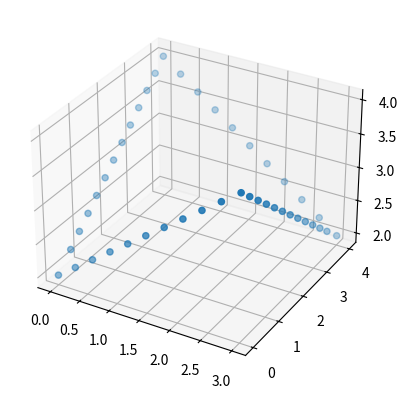
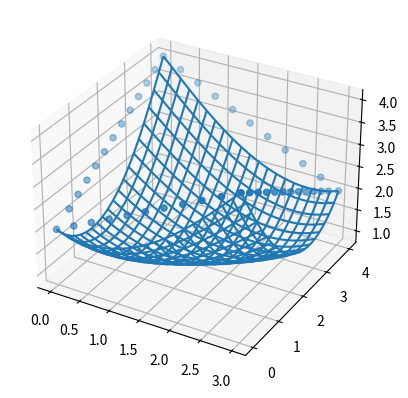

Write Python code to recreate these figures, in order.
import numpy as np
from scipy.interpolate import Rbf
from matplotlib import pyplot as plt
from math import dist

def new_point(a, b, t):
    return [a[i]*(1-t)+b[i]*t for i in range(0,3)]

def step_size(pts):
    dists = []
    closed_points = [pt for pt in points]
    closed_points.append(closed_points[0])
    for i, pt in enumerate(closed_points[:-1]):
        dists.append(dist(pt, closed_points[i+1]))
    return np.array(dists).min()/10

def new_edge(a,b,ss):
    new_points = []
    sc = int(round(dist(a,b)/ss,0))
    for step in range(0,sc):
        t = step*ss/dist(a,b)
        new_points.append(new_point(a,b,t))
    return new_points

points = [[0,0,2], [3,0,4], [3,4,2], [0,4,4]]

ss = step_size(points)

nps = []
cps = [pt for pt in points]
cps.append(cps[0])
for i, pt in enumerate(cps[:-1]):
    nps += new_edge(pt, cps[i + 1], ss)

x = [pt[0] for pt in nps]
y = [pt[1] for pt in nps]
z = [pt[2] for pt in nps]

fig = plt.figure()
ax = plt.axes(projection="3d")

ax.scatter(x,y,z)
plt.show()

# x = np.array([0.0, 1.5, 3.0, 3.0, 3.0, 1.5, 0.0, 0.0])
# y = np.array([0.0, 0.0, 0.0, 2.0, 4.0, 4.0, 4.0, 2.0])
# z = np.array([2.0, 3.0, 4.0, 3.0, 2.0, 3.0, 4.0, 2.0])
x = np.array([0.0, 3.0, 3.0, 0.0])
y = np.array([0.0, 0.0, 4.0, 4.0])
z = np.array([2.0, 4.0, 2.0, 4.0])

x_min = x.min()
x_max = x.max()
y_min = y.min()
y_max = y.max()
xi = np.linspace(x_min, x_max, 200)
yi = np.linspace(y_min, y_max, 200)
XI, YI = np.meshgrid(xi, yi)

rbf = Rbf(x,y,z,function='thin-plate',smooth=0.0)
ZI = rbf(XI,YI)

# ax.plot3D(x, y, z, 'red')
# ax.plot3D(XI, YI, ZI, 'red')
ax.plot_wireframe(XI, YI, ZI, rstride=10, cstride=10)
# ax.scatter3D(XI, YI, ZI, c=z, cmap='cividis')
plt.show()
